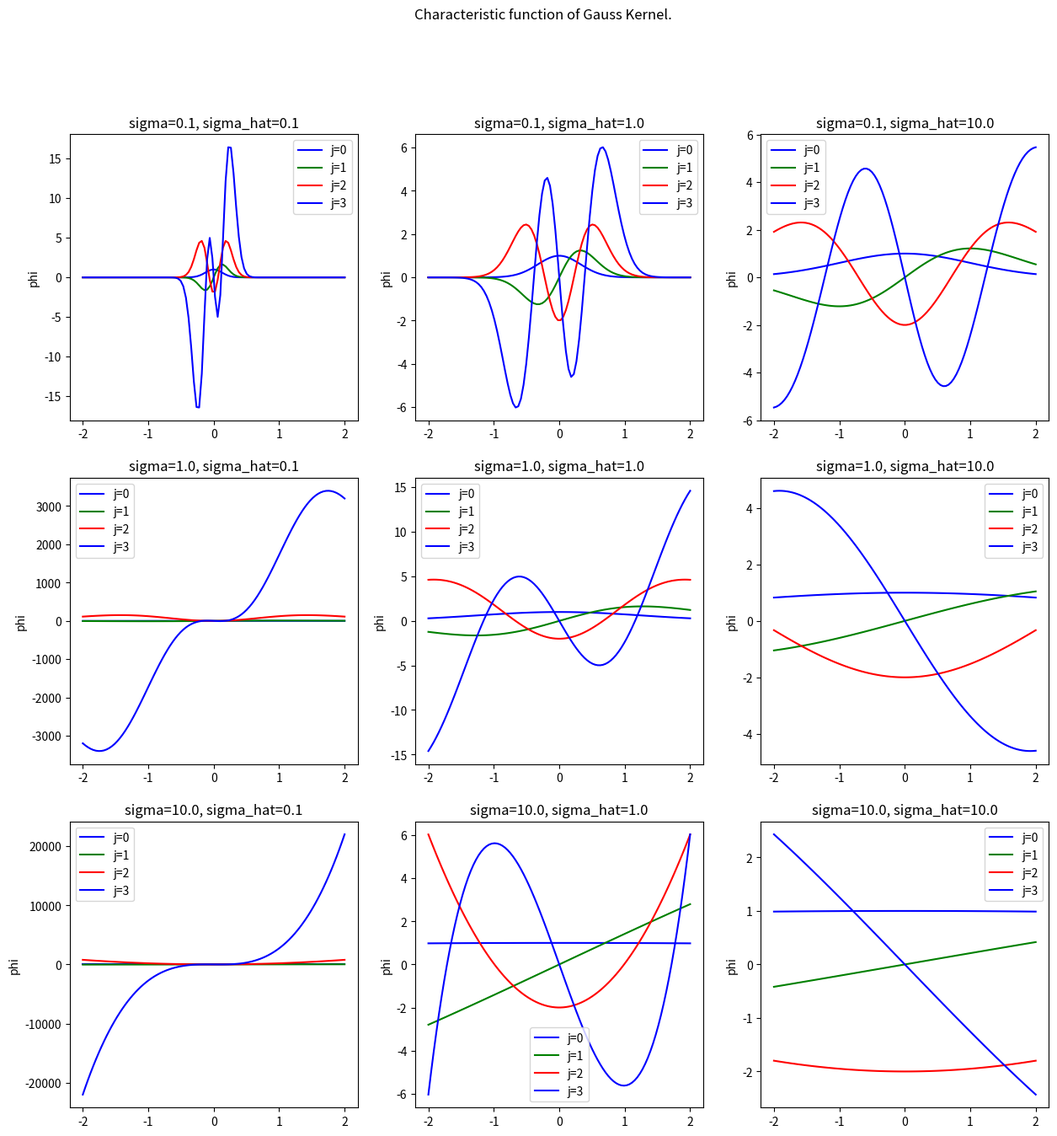

Write Python code to recreate this figure.
"""問題38"""
from pathlib import Path

import matplotlib.pyplot as plt
import numpy as np


def H(j: int, x: float) -> float:
    """Function H."""
    match j:
        case 0:
            return 1
        case 1:
            return 2 * x
        case 2:
            return -2 + 4 * x**2
        case _:
            return -12 * x + 8 * x**3

def phi(j: int, x: np.ndarray, sigma: float, sigma_hat: float) -> float:
    """Function phi."""
    a = (4 * sigma_hat**2) ** (-1)
    b = (2 * sigma**2) ** (-1)
    c = np.sqrt(a**2 + 2 * a * b)
    return np.exp(-(c - a) * x**2) * H(j, np.sqrt(2 * c) * x)

sigma_list = [1e-1, 1e0, 1e1]
sigma_hat_list = [1e-1, 1e0, 1e1]

out_dir = Path("src/exercise/Chap3/out/problem38")
out_dir.mkdir(parents=True, exist_ok=True)

x = np.linspace(-2, 2, 100)
color = ["b", "g", "r", "b"]

fig, axs = plt.subplots(3, 3, figsize=(15, 15))

for i, sigma in enumerate(sigma_list):
    for ii, sigma_hat in enumerate(sigma_hat_list):
        ax = axs[i, ii]
        for j in range(4):
            ax.plot(x, phi(j, x, sigma, sigma_hat), c=color[j], label=f"{j=}")
        ax.set_ylabel("phi")
        ax.set_title(f"{sigma=}, {sigma_hat=}")
        ax.legend()

plt.suptitle("Characteristic function of Gauss Kernel.")
plt.savefig(Path(out_dir, "result.png"))
plt.close()
